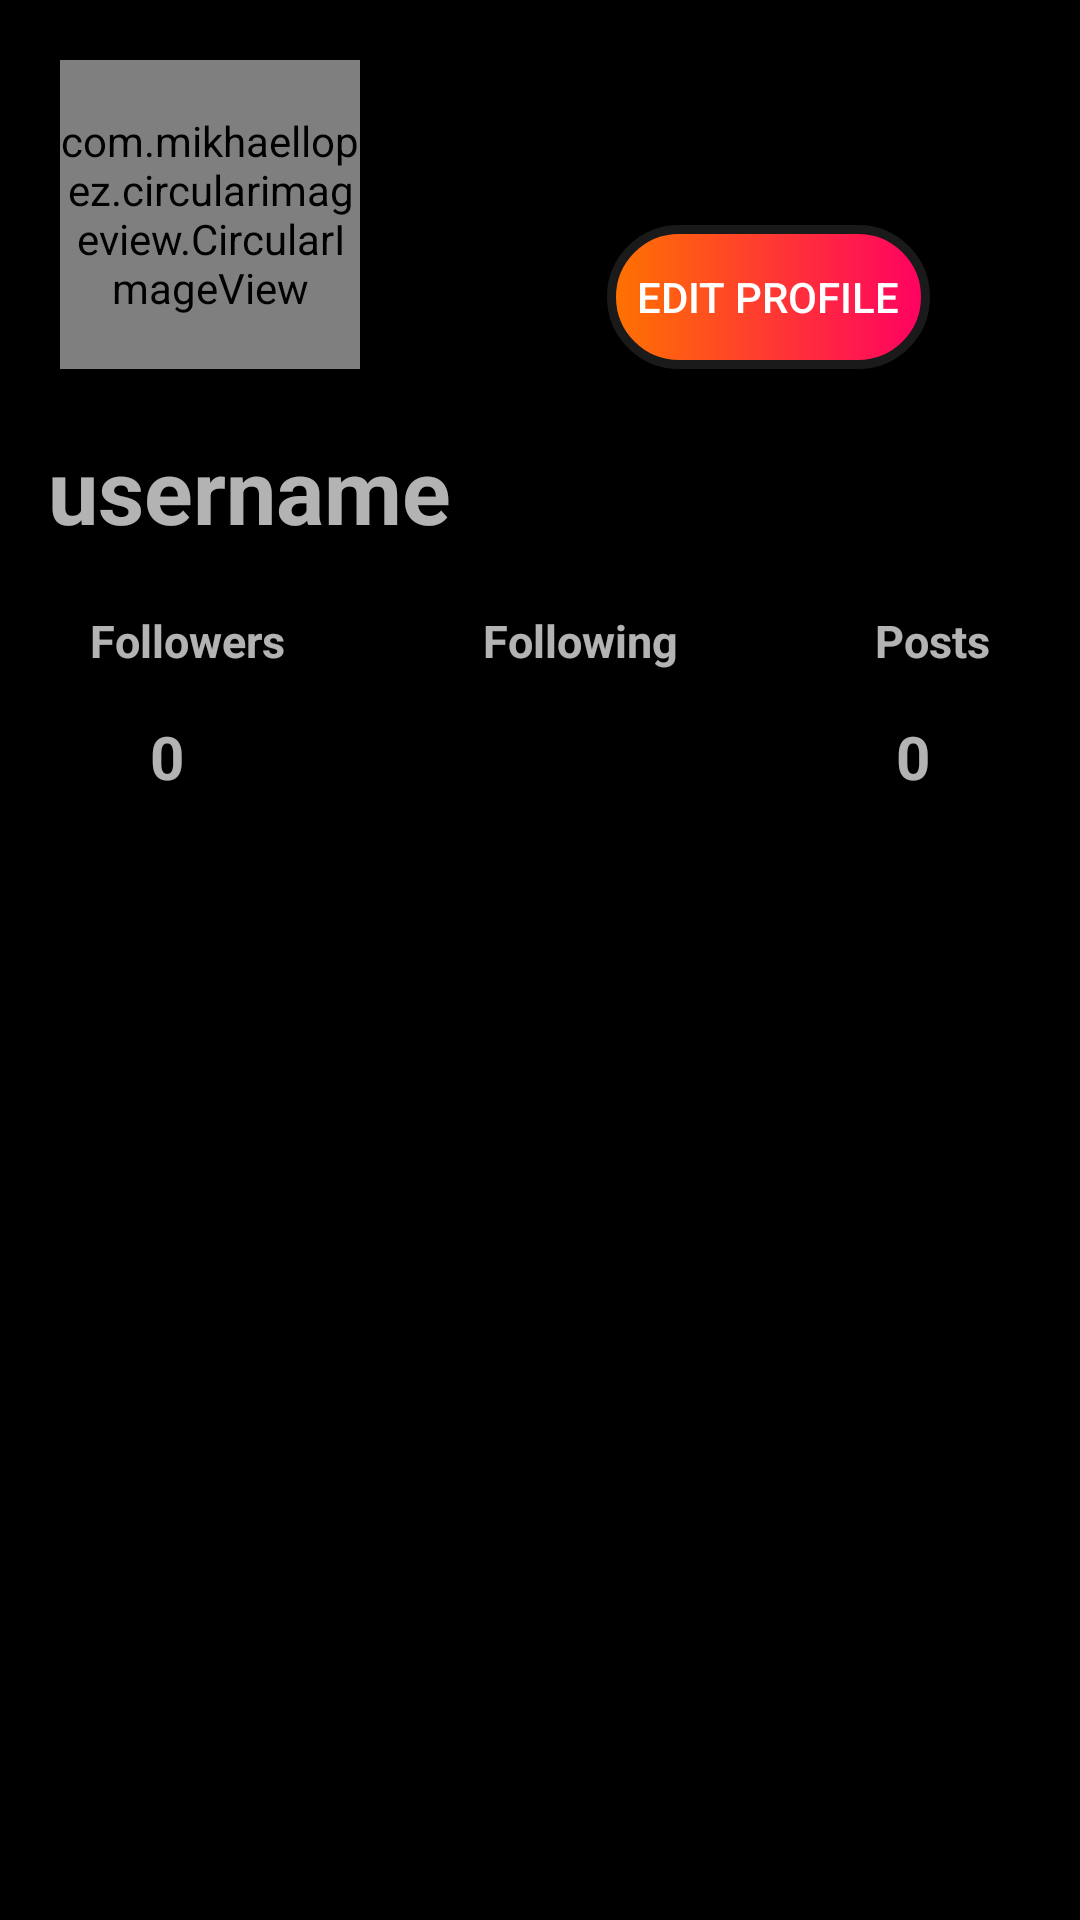

Produce the Android XML layout that renders to this screen, including the resource entries it uses.
<!-- AndroidManifest.xml: application theme AppTheme -->
<!-- res/layout/fragment_user_profile_fragment.xml -->
<?xml version="1.0" encoding="utf-8"?>
<androidx.coordinatorlayout.widget.CoordinatorLayout xmlns:android="http://schemas.android.com/apk/res/android"
    xmlns:app="http://schemas.android.com/apk/res-auto"
    xmlns:tools="http://schemas.android.com/tools"
    android:id="@+id/main_relLayout"
    android:layout_width="match_parent"
    android:layout_height="match_parent"
    android:layout_marginTop="?actionBarSize"
    android:background="@color/bg_color"
    tools:context=".user_profile_fragment">

    <com.google.android.material.appbar.AppBarLayout
        android:id="@+id/app_bar"
        android:layout_width="match_parent"
        android:layout_height="wrap_content"

      >

        <androidx.appcompat.widget.Toolbar
            android:id="@+id/toolbarprofile"
            android:layout_width="match_parent"
            android:layout_height="wrap_content"
            app:contentInsetStart="0dp"
            app:contentInsetStartWithNavigation="0dp"
            app:layout_scrollFlags="scroll|enterAlways|snap">

            <RelativeLayout
                android:id="@+id/relLayout1"
                android:layout_width="match_parent"
                android:layout_height="match_parent"
                android:layout_alignParentStart="true"
                android:layout_alignParentTop="true"
                android:layout_alignParentEnd="true"
                android:background="@color/bg_color">

                <TextView
                    android:id="@+id/followers"
                    android:layout_width="wrap_content"
                    android:layout_height="wrap_content"
                    android:layout_below="@id/user_name"
                    android:layout_alignParentStart="true"
                    android:layout_marginStart="30dp"
                    android:layout_marginBottom="15dp"
                    android:text="Followers"
                    android:textAlignment="center"
                    android:textSize="15dp"
                    android:textStyle="bold" />

                <TextView
                    android:id="@+id/following"
                    android:layout_width="wrap_content"
                    android:layout_height="wrap_content"
                    android:layout_below="@id/user_name"
                    android:layout_marginStart="50dp"
                    android:layout_marginEnd="50dp"
                    android:layout_marginBottom="15dp"
                    android:layout_toStartOf="@+id/post"
                    android:layout_toEndOf="@+id/followers"
                    android:layout_toRightOf="@id/followers"
                    android:text="Following"
                    android:textAlignment="center"
                    android:textSize="15dp"
                    android:textStyle="bold" />

                <TextView
                    android:id="@+id/post"
                    android:layout_width="wrap_content"
                    android:layout_height="wrap_content"
                    android:layout_below="@id/user_name"
                    android:layout_alignParentEnd="true"
                    android:layout_marginEnd="30dp"
                    android:layout_marginBottom="15dp"
                    android:text="Posts"
                    android:textAlignment="center"
                    android:textSize="15dp"
                    android:textStyle="bold" />

                <TextView
                    android:id="@+id/followers_count"
                    android:layout_width="wrap_content"
                    android:layout_height="wrap_content"
                    android:layout_below="@id/followers"
                    android:layout_alignParentStart="true"
                    android:layout_marginStart="50dp"
                    android:layout_marginBottom="30dp"
                    android:text="0"
                    android:textAlignment="center"
                    android:textSize="20dp"
                    android:textStyle="bold" />

                <TextView
                    android:id="@+id/following_count"
                    android:layout_width="wrap_content"
                    android:layout_height="wrap_content"
                    android:layout_below="@id/following"
                    android:layout_marginStart="120dp"
                    android:layout_marginEnd="120dp"
                    android:layout_marginBottom="30dp"
                    android:layout_toStartOf="@+id/post_count"
                    android:layout_toEndOf="@+id/followers_count"
                    android:text="0"
                    android:textAlignment="center"
                    android:textSize="20dp"
                    android:textStyle="bold" />

                <TextView
                    android:id="@+id/post_count"
                    android:layout_width="wrap_content"
                    android:layout_height="wrap_content"
                    android:layout_below="@id/post"
                    android:layout_alignParentEnd="true"
                    android:layout_marginEnd="50dp"
                    android:layout_marginBottom="30dp"
                    android:text="0"
                    android:textAlignment="center"
                    android:textSize="20dp"
                    android:textStyle="bold" />


                <TextView
                    android:id="@+id/user_name"
                    android:layout_width="wrap_content"
                    android:layout_height="wrap_content"
                    android:layout_below="@id/edit_profile"
                    android:layout_alignParentStart="true"
                    android:layout_marginStart="16dp"
                    android:layout_marginTop="20dp"
                    android:layout_marginBottom="20dp"
                    android:text="username"
                    android:textAlignment="center"
                    android:textSize="30dp"
                    android:textStyle="bold" />

                <com.mikhaellopez.circularimageview.CircularImageView
                    android:id="@+id/set_profile"
                    android:layout_width="100dp"
                    android:layout_height="100dp"
                    android:layout_above="@+id/user_name"
                    android:layout_alignParentStart="true"
                    android:layout_alignParentTop="true"
                    android:layout_marginStart="20dp"
                    android:layout_marginTop="20dp"
                    android:src="@drawable/add_profile_pic" />

                <Button
                    android:id="@+id/edit_profile"
                    android:layout_width="wrap_content"
                    android:layout_height="wrap_content"
                    android:layout_alignParentTop="true"
                    android:layout_alignParentEnd="true"
                    android:layout_marginTop="75dp"
                    android:layout_marginEnd="50dp"
                    android:background="@drawable/button_design"
                    android:text="Edit Profile"
                    android:textColor="@color/text_color"
                    android:padding="10dp"/>


            </RelativeLayout>
        </androidx.appcompat.widget.Toolbar>

        <com.google.android.material.tabs.TabLayout
            android:id="@+id/tabs"
            android:layout_width="match_parent"
            android:layout_height="wrap_content"
            android:layout_below="@id/toolbarprofile"
            android:layout_alignParentStart="true"
            android:layout_alignParentEnd="true"
            android:background="@color/bg_color"
            app:tabIndicatorColor="@color/bar_color"/>

    </com.google.android.material.appbar.AppBarLayout>

    <include
        layout="@layout/fragment_progress_bar"
        android:layout_width="100dp"
        android:layout_height="100dp"
        android:layout_gravity="center_horizontal"
        android:layout_marginTop="400dp" />

    <androidx.viewpager.widget.ViewPager
        android:id="@+id/viewPager"
        android:layout_width="match_parent"
        android:layout_height="wrap_content"
        android:layout_below="@id/app_bar"
        android:layout_alignParentStart="true"
        android:layout_alignParentEnd="true"
        android:layout_marginBottom="70dp"
        app:layout_behavior="@string/appbar_scrolling_view_behavior" />
</androidx.coordinatorlayout.widget.CoordinatorLayout>
<!-- res/layout/fragment_progress_bar.xml (included above) -->
<?xml version="1.0" encoding="utf-8"?>
<androidx.core.widget.ContentLoadingProgressBar
    xmlns:android="http://schemas.android.com/apk/res/android"
    android:layout_width="100dp"
    android:layout_height="100dp"
    android:id="@+id/progress_bar"
    style="@style/Widget.AppCompat.ProgressBar"
    android:layout_gravity="center"
    android:visibility="invisible"
    android:indeterminateDrawable="@drawable/circular_bar">
</androidx.core.widget.ContentLoadingProgressBar>
<!-- resources referenced by this layout -->
<resources>
  <color name="bar_color">#1A1A1A</color>
  <color name="bg_color">#000000</color>
  <color name="text_color">#FFFFFF</color>
  <!-- drawable add_profile_pic (drawable) -->
  <vector xmlns:android="http://schemas.android.com/apk/res/android"
      xmlns:aapt="http://schemas.android.com/aapt"
      android:width="24dp"
      android:height="24dp"
      android:viewportWidth="24.0"
      android:viewportHeight="24.0">
      <path
          android:pathData="M12,2C6.48,2 2,6.48 2,12s4.48,10 10,10 10,-4.48 10,-10S17.52,2 12,2zM12,5c1.66,0 3,1.34 3,3s-1.34,3 -3,3 -3,-1.34 -3,-3 1.34,-3 3,-3zM12,19.2c-2.5,0 -4.71,-1.28 -6,-3.22 0.03,-1.99 4,-3.08 6,-3.08 1.99,0 5.97,1.09 6,3.08 -1.29,1.94 -3.5,3.22 -6,3.22z">
          <aapt:attr name="android:fillColor">
              <gradient
                  android:type="linear"
                  android:endColor="@color/end"
                  android:endX="35"
                  android:endY="65"
                  android:startColor="@color/start"
                  android:startX="65"
                  android:startY="35">
              </gradient>
          </aapt:attr>
      </path>
  </vector>
  <!-- drawable button_design (drawable) -->
  <?xml version="1.0" encoding="utf-8"?>
  <shape xmlns:android="http://schemas.android.com/apk/res/android">
      <gradient android:type="linear"
          android:endColor="@color/end"
          android:endX="35"
          android:endY="65"
          android:startColor="@color/start"
          android:startX="65"
          android:startY="35">
      </gradient>
      <corners android:radius="50dp" />
      <stroke android:color="@color/bar_color" android:dashGap="0dp" android:width="3dp"></stroke>
  </shape>
  <!-- drawable circular_bar (drawable) -->
  <?xml version="1.0" encoding="utf-8"?>
  <rotate xmlns:android="http://schemas.android.com/apk/res/android"
      android:fromDegrees="-90"
      android:pivotY="50%"
      android:pivotX="50%"
      android:toDegrees="270">
      <shape
          android:shape="ring"
          android:useLevel="false">
          <gradient android:useLevel="false"
              android:type="sweep"
              android:centerY="0.5"
              android:endColor="@color/end"
              android:centerColor="@color/start"
              android:startColor="#0000">
          </gradient>
      </shape>
  </rotate>
  <style name="AppTheme" parent="Theme.AppCompat.NoActionBar">
          
      </style>
  <color name="end">#FF0063</color>
  <color name="start">#FF7300</color>
</resources>
